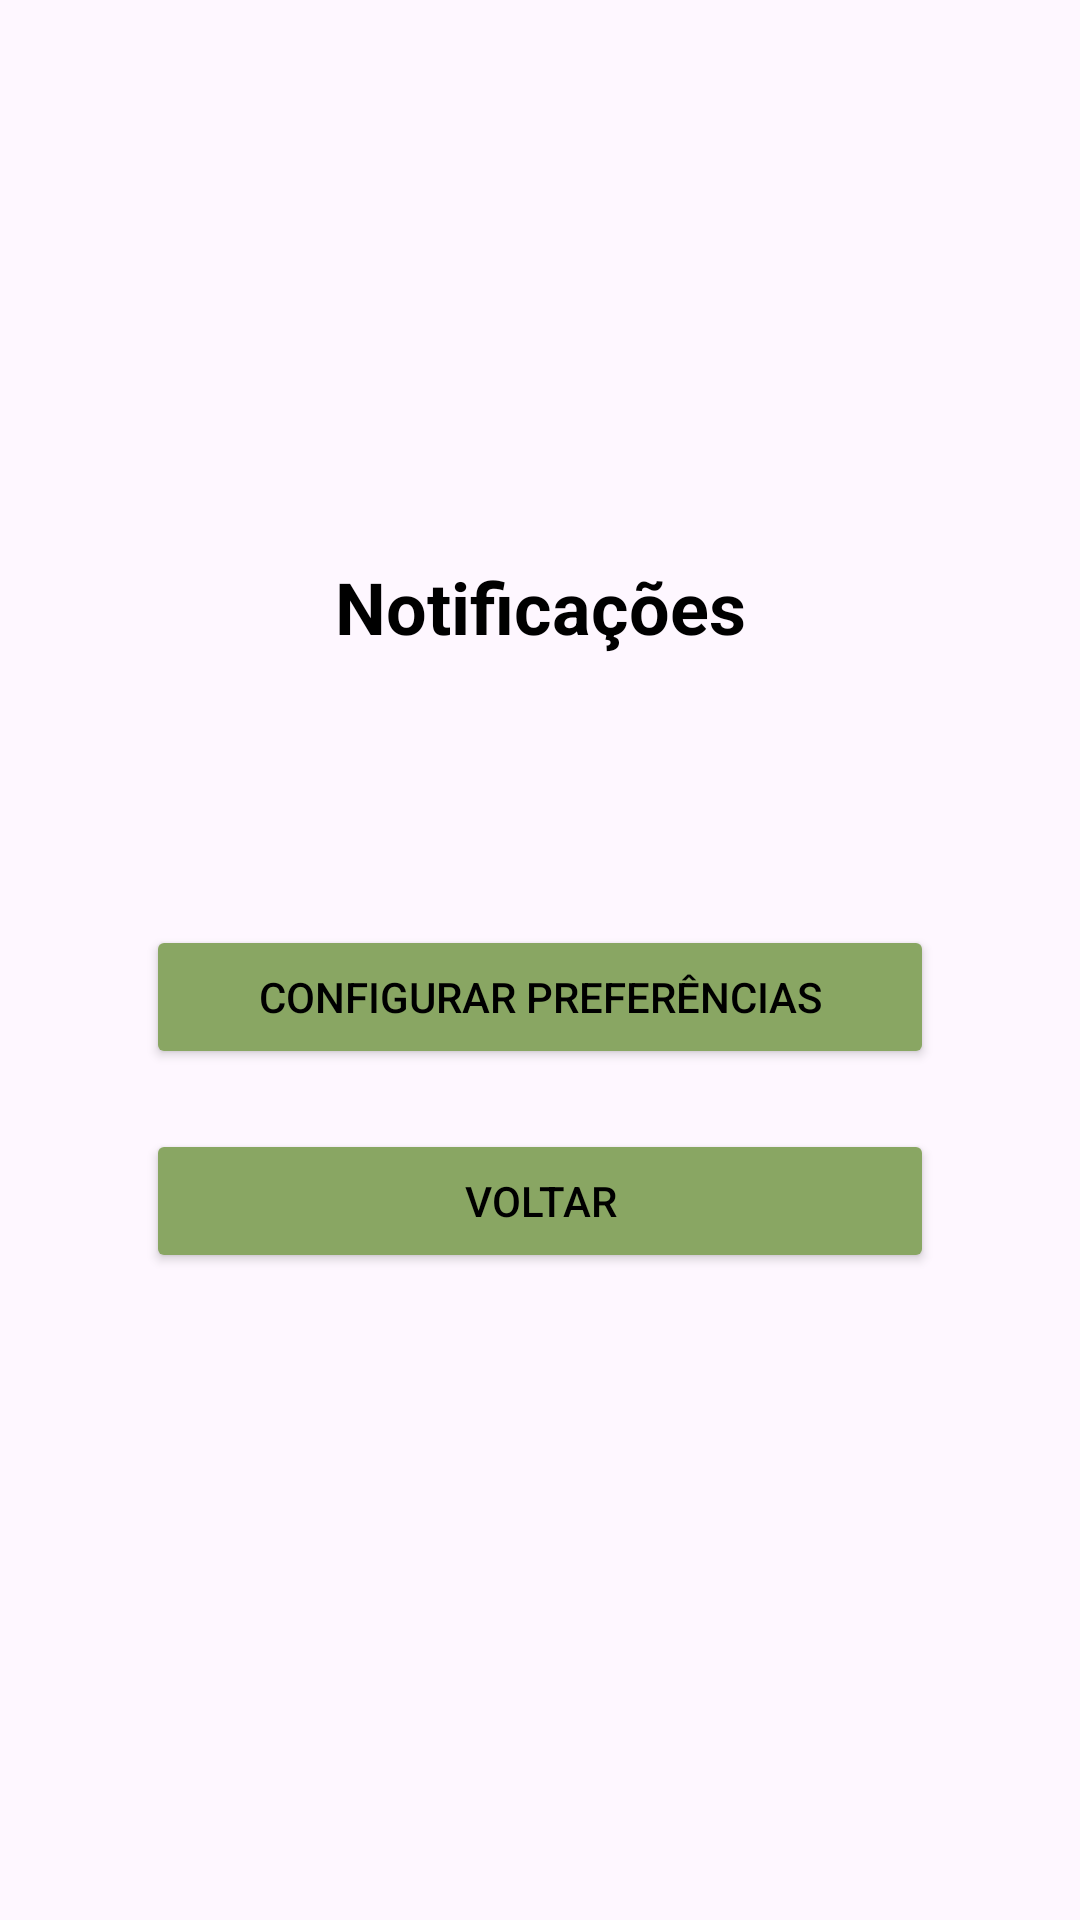

Produce the Android XML layout that renders to this screen, including the resource entries it uses.
<!-- AndroidManifest.xml: application theme Theme.Gestao_de_doaçoes_e_voluntarios_alex -->
<!-- res/layout/activity_notifications.xml -->
<ScrollView xmlns:android="http://schemas.android.com/apk/res/android"
    xmlns:app="http://schemas.android.com/apk/res-auto"
    xmlns:tools="http://schemas.android.com/tools"
    android:layout_width="match_parent"
    android:layout_height="match_parent"
    android:background="@drawable/fundo"
    tools:context=".view.NotificationsActivity">

    <androidx.constraintlayout.widget.ConstraintLayout
        android:layout_width="match_parent"
        android:layout_height="wrap_content"
        android:padding="16dp">

        <ImageView
            android:id="@+id/topo_img"
            android:layout_width="150dp"
            android:layout_height="100dp"
            android:layout_marginTop="50dp"
            android:src="@drawable/rsmap"
            app:layout_constraintTop_toTopOf="parent"
            app:layout_constraintStart_toStartOf="parent"
            app:layout_constraintEnd_toEndOf="parent" />

        <TextView
            android:id="@+id/tvNotificationsHeader"
            android:layout_width="wrap_content"
            android:layout_height="wrap_content"
            android:layout_marginTop="20dp"
            android:text="Notificações"
            android:textColor="@color/black"
            android:textSize="24sp"
            android:textStyle="bold"
            app:layout_constraintTop_toBottomOf="@id/topo_img"
            app:layout_constraintStart_toStartOf="parent"
            app:layout_constraintEnd_toEndOf="parent" />

        <androidx.recyclerview.widget.RecyclerView
            android:id="@+id/rvNotifications"
            android:layout_width="300dp"
            android:layout_height="50dp"
            android:layout_marginTop="20dp"
            app:layout_constraintBottom_toTopOf="@+id/btnPreferences"
            app:layout_constraintEnd_toEndOf="parent"
            app:layout_constraintHeight_percent="0.6"
            app:layout_constraintStart_toStartOf="parent"
            app:layout_constraintTop_toBottomOf="@id/tvNotificationsHeader"
            app:layout_constraintWidth_percent="0.9" />

        <Button
            android:id="@+id/btnPreferences"
            android:layout_width="0dp"
            android:layout_height="wrap_content"
            android:text="Configurar Preferências"
            android:backgroundTint="#89a663"
            android:textColor="@color/black"
            android:layout_marginTop="20dp"
            app:layout_constraintTop_toBottomOf="@id/rvNotifications"
            app:layout_constraintStart_toStartOf="parent"
            app:layout_constraintEnd_toEndOf="parent"
            app:layout_constraintHorizontal_bias="0.5"
            app:layout_constraintWidth_percent="0.8" />

        <Button
            android:id="@+id/btnVoltar"
            android:layout_width="0dp"
            android:layout_height="wrap_content"
            android:text="Voltar"
            android:backgroundTint="#89a663"
            android:textColor="@color/black"
            android:layout_marginTop="20dp"
            app:layout_constraintTop_toBottomOf="@id/btnPreferences"
            app:layout_constraintStart_toStartOf="parent"
            app:layout_constraintEnd_toEndOf="parent"
            app:layout_constraintHorizontal_bias="0.5"
            app:layout_constraintWidth_percent="0.8" />

    </androidx.constraintlayout.widget.ConstraintLayout>
</ScrollView>
<!-- resources referenced by this layout -->
<resources>
  <color name="black">#FF000000</color>
  <style name="Theme.Gestao_de_doaçoes_e_voluntarios_alex" parent="Base.Theme.Gestao_de_doaçoes_e_voluntarios_alex" />
  <style name="Base.Theme.Gestao_de_doaçoes_e_voluntarios_alex" parent="Theme.Material3.DayNight.NoActionBar">
          
          
  
          <item name="android:statusBarColor">@color/primary_color</item>
      </style>
  <color name="primary_color">#89a663</color>
</resources>
